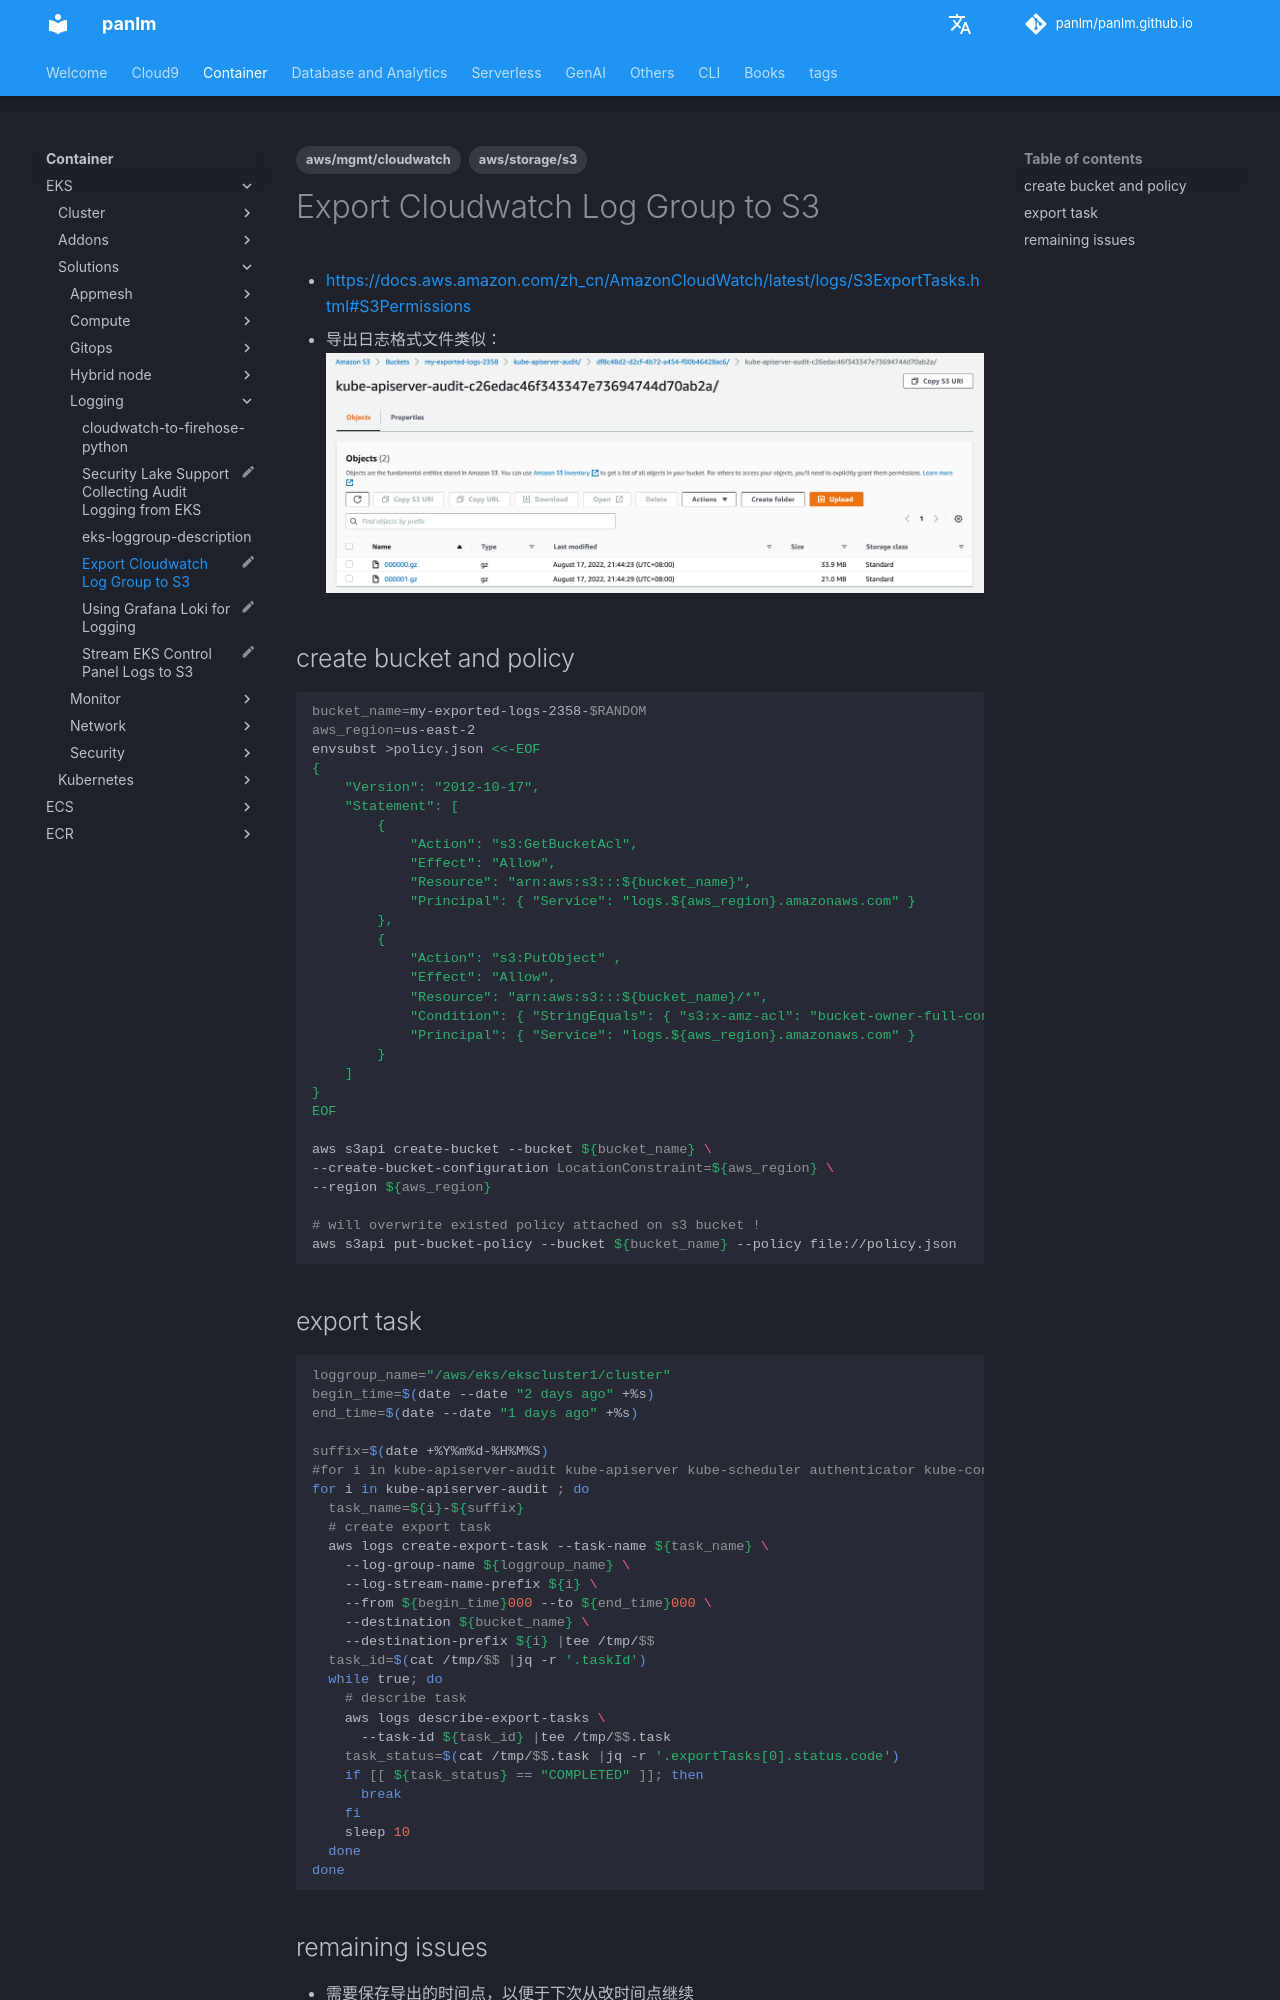

repository: panlm/panlm.github.io · page: EKS/solutions/logging/export-cloudwatch-log-group-to-s3/index.html · generator: mkdocs

---
title: Export Cloudwatch Log Group to S3
description: 导出 cloudwatch 日志到 s3
created: 2022-08-17 21:19:15.620000
last_modified: 2023-12-31
status: myblog
tags:
- aws/mgmt/cloudwatch
- aws/storage/s3
permalink: git-mkdocs/eks/solutions/logging/export-cloudwatch-log-group-to-s3
---

# Export Cloudwatch Log Group to S3
- https://docs.aws.amazon.com/zh_cn/AmazonCloudWatch/latest/logs/S3ExportTasks.html#S3Permissions
- 导出日志格式文件类似：
![](../../../git-attachment/export-cloudwatch-log-group-to-s3-1.png)

## create bucket and policy
```sh
bucket_name=my-exported-logs-2358-$RANDOM
aws_region=us-east-2
envsubst >policy.json <<-EOF
{
    "Version": "2012-10-17",
    "Statement": [
        {
            "Action": "s3:GetBucketAcl",
            "Effect": "Allow",
            "Resource": "arn:aws:s3:::${bucket_name}",
            "Principal": { "Service": "logs.${aws_region}.amazonaws.com" }
        },
        {
            "Action": "s3:PutObject" ,
            "Effect": "Allow",
            "Resource": "arn:aws:s3:::${bucket_name}/*",
            "Condition": { "StringEquals": { "s3:x-amz-acl": "bucket-owner-full-control" } },
            "Principal": { "Service": "logs.${aws_region}.amazonaws.com" }
        }
    ]
}
EOF

aws s3api create-bucket --bucket ${bucket_name} \
--create-bucket-configuration LocationConstraint=${aws_region} \
--region ${aws_region}

# will overwrite existed policy attached on s3 bucket !
aws s3api put-bucket-policy --bucket ${bucket_name} --policy file://policy.json

```

## export task
```sh
loggroup_name="/aws/eks/ekscluster1/cluster"
begin_time=$(date --date "2 days ago" +%s)
end_time=$(date --date "1 days ago" +%s)

suffix=$(date +%Y%m%d-%H%M%S)
#for i in kube-apiserver-audit kube-apiserver kube-scheduler authenticator kube-controller-manager cloud-controller-manager ; do
for i in kube-apiserver-audit ; do
  task_name=${i}-${suffix}
  # create export task
  aws logs create-export-task --task-name ${task_name} \
    --log-group-name ${loggroup_name} \
    --log-stream-name-prefix ${i} \
    --from ${begin_time}000 --to ${end_time}000 \
    --destination ${bucket_name} \
    --destination-prefix ${i} |tee /tmp/$$
  task_id=$(cat /tmp/$$ |jq -r '.taskId')
  while true; do
    # describe task
    aws logs describe-export-tasks \
      --task-id ${task_id} |tee /tmp/$$.task
    task_status=$(cat /tmp/$$.task |jq -r '.exportTasks[0].status.code')
    if [[ ${task_status} == "COMPLETED" ]]; then
      break
    fi
    sleep 10
  done
done

```
